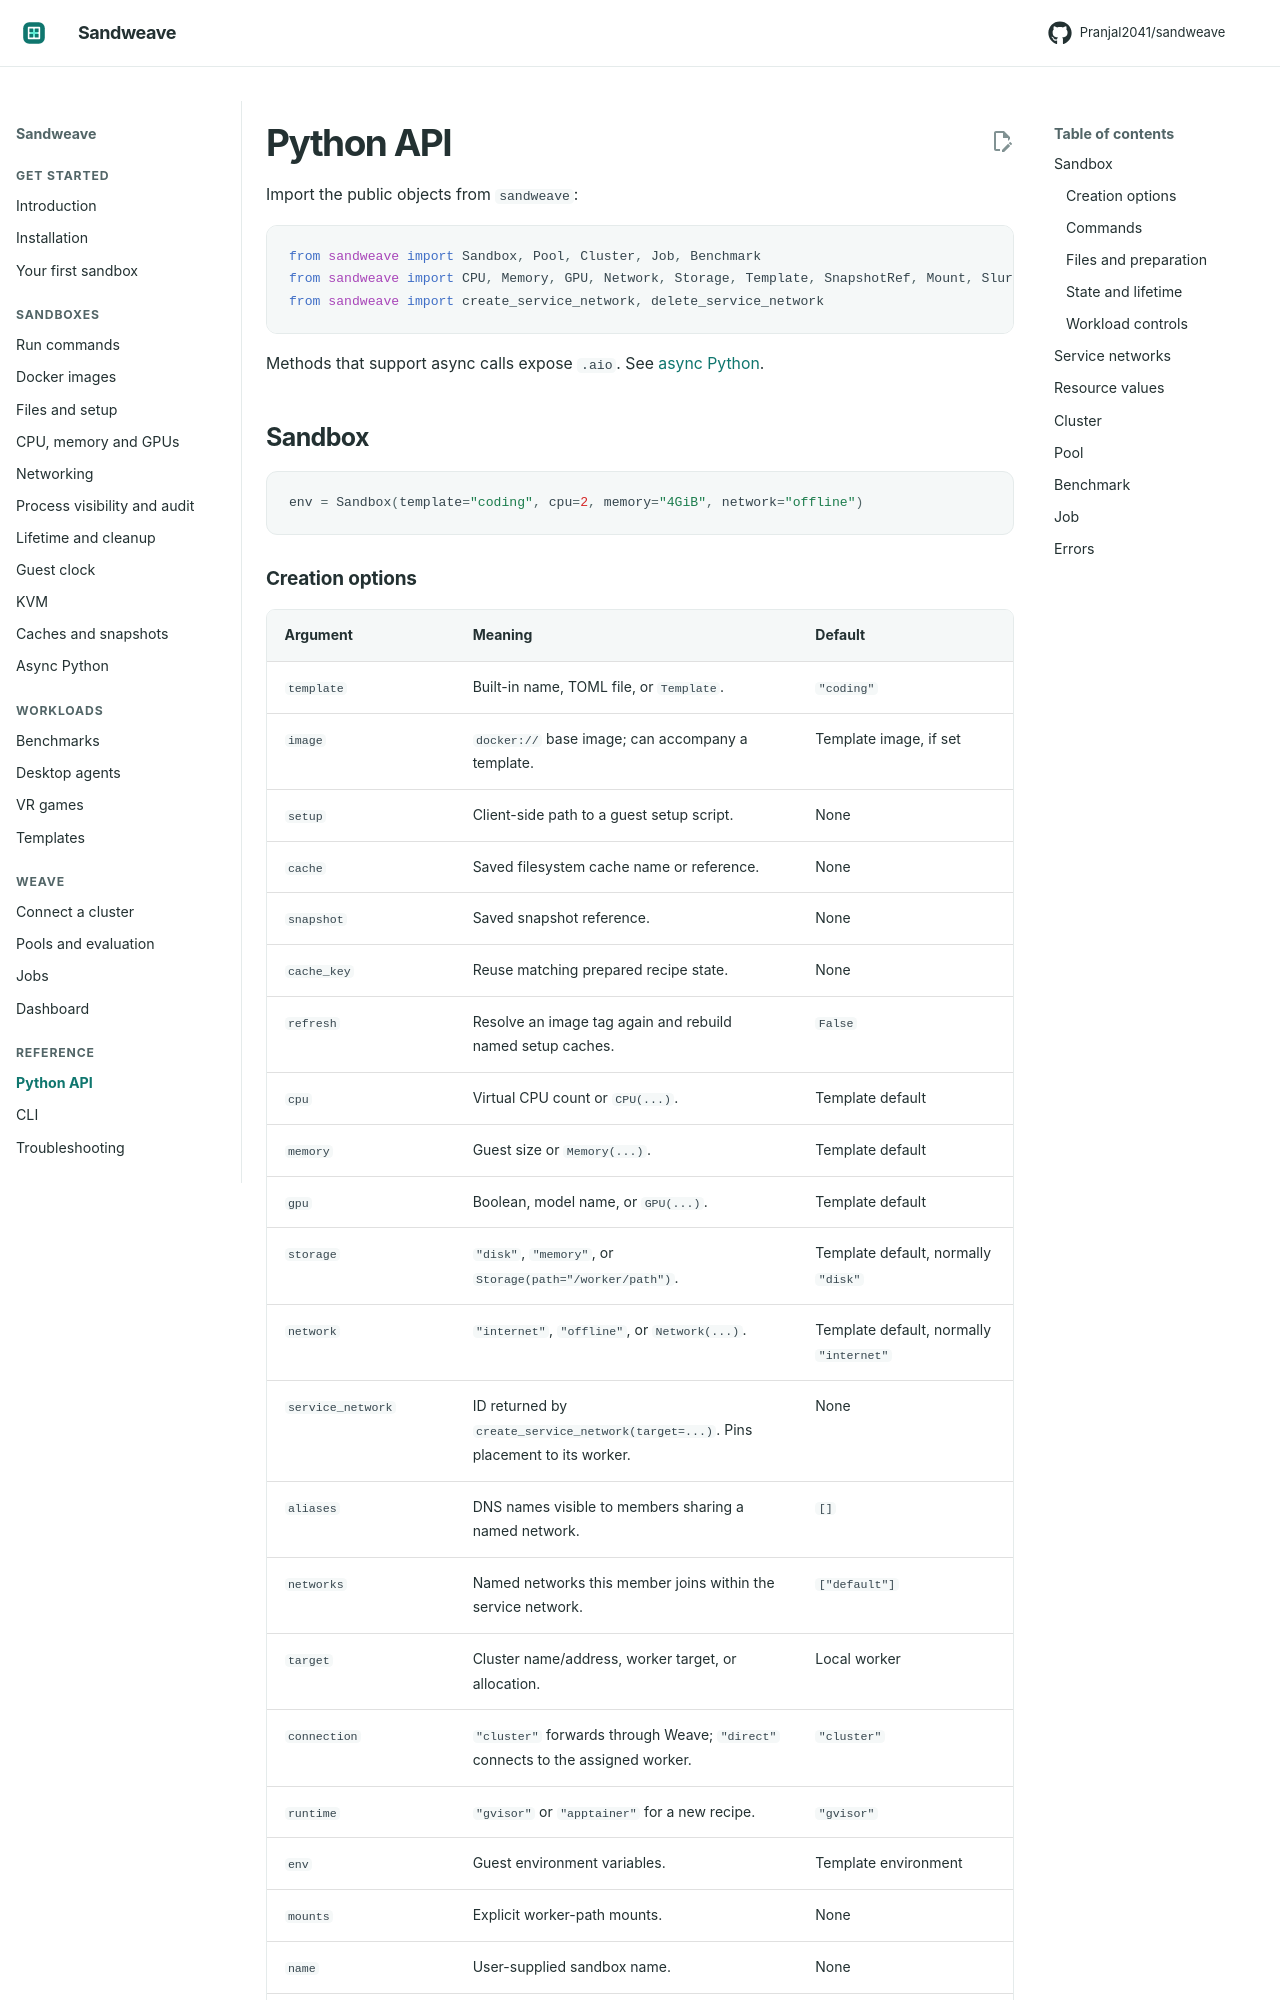

repository: Pranjal2041/sandweave · page: python-api/index.html · generator: mkdocs

# Python API

Import the public objects from `sandweave`:

```python
from sandweave import Sandbox, Pool, Cluster, Job, Benchmark
from sandweave import CPU, Memory, GPU, Network, Storage, Template, SnapshotRef, Mount, Slurm, Recording
from sandweave import create_service_network, delete_service_network
```

Methods that support async calls expose `.aio`. See [async Python](async.md).

## Sandbox

```python
env = Sandbox(template="coding", cpu=2, memory="4GiB", network="offline")
```
